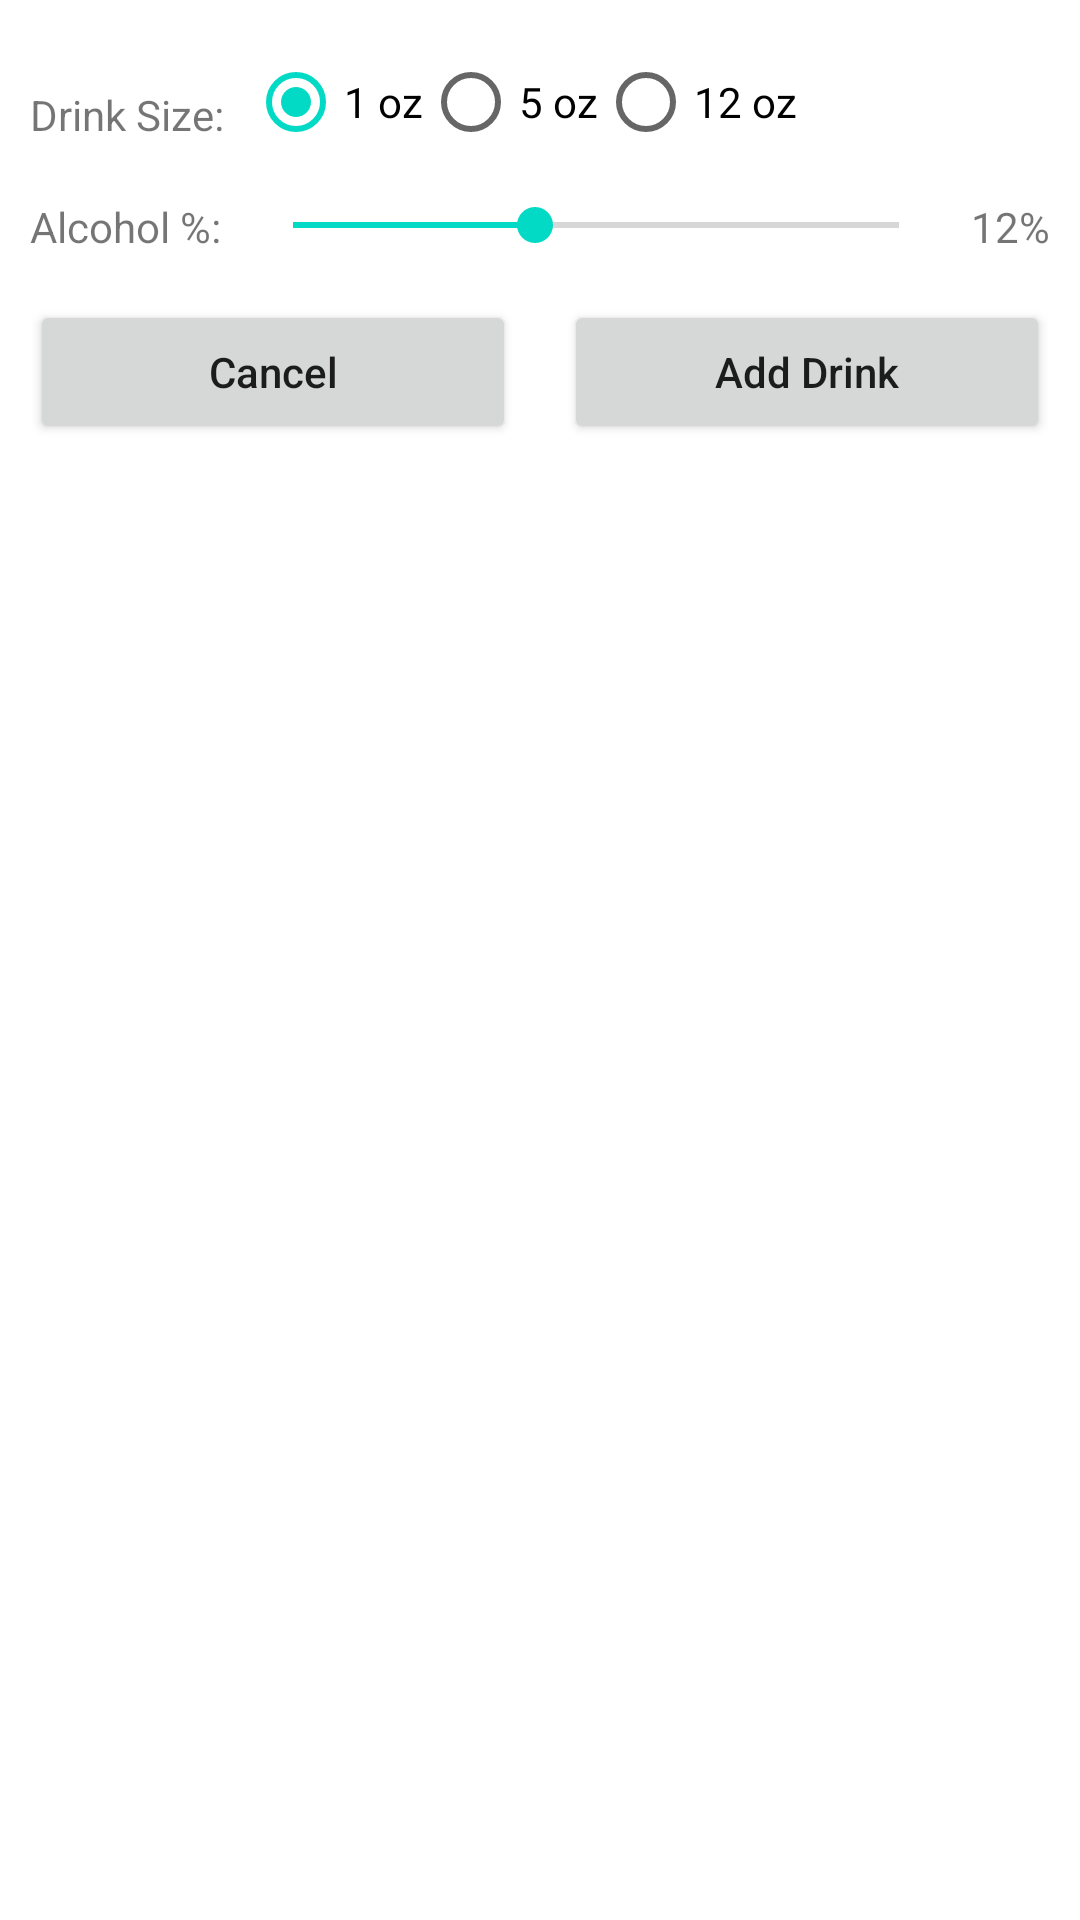

Layout XML and referenced resources for this Android screen:
<!-- AndroidManifest.xml: application theme Base.Theme.BACCalculator -->
<!-- res/layout/fragment_add_drink.xml -->
<?xml version="1.0" encoding="utf-8"?>
<androidx.constraintlayout.widget.ConstraintLayout xmlns:android="http://schemas.android.com/apk/res/android"
xmlns:app="http://schemas.android.com/apk/res-auto"
xmlns:tools="http://schemas.android.com/tools"
android:layout_width="match_parent"
android:layout_height="match_parent"
android:padding="10dp"
tools:context=".fragments.AddDrinkFragment">

<TextView
    android:id="@+id/textView5"
    android:layout_width="wrap_content"
    android:layout_height="wrap_content"
    android:layout_marginTop="8dp"
    android:text="@string/drink_size"
    app:layout_constraintBottom_toBottomOf="@+id/radioGroupDrinkSize"
    app:layout_constraintStart_toStartOf="parent"
    app:layout_constraintTop_toTopOf="@+id/radioGroupDrinkSize" />

<TextView
    android:id="@+id/textView6"
    android:layout_width="wrap_content"
    android:layout_height="wrap_content"
    android:text="@string/alcohol_percentage"
    app:layout_constraintStart_toStartOf="parent"
    app:layout_constraintTop_toTopOf="@+id/seekBarAlcohol" />

<RadioGroup
    android:id="@+id/radioGroupDrinkSize"
    android:layout_width="wrap_content"
    android:layout_height="wrap_content"
    android:layout_marginStart="8dp"
    android:orientation="horizontal"
    app:layout_constraintEnd_toEndOf="parent"
    app:layout_constraintHorizontal_bias="0.0"
    app:layout_constraintStart_toEndOf="@+id/textView5"
    app:layout_constraintTop_toTopOf="parent">

    <RadioButton
        android:id="@+id/radioButton1oz"
        android:layout_width="match_parent"
        android:layout_height="wrap_content"
        android:checked="true"
        android:text="@string/one_oz" />

    <RadioButton
        android:id="@+id/radioButton5oz"
        android:layout_width="match_parent"
        android:layout_height="wrap_content"
        android:text="@string/five_oz" />

    <RadioButton
        android:id="@+id/radioButton12oz"
        android:layout_width="match_parent"
        android:layout_height="wrap_content"
        android:text="@string/twelve_oz" />
</RadioGroup>

<TextView
    android:id="@+id/textViewAlcoholPercentage"
    android:layout_width="wrap_content"
    android:layout_height="wrap_content"
    android:text="@string/default_percentage"
    app:layout_constraintEnd_toEndOf="parent"
    app:layout_constraintTop_toTopOf="@+id/seekBarAlcohol" />

<SeekBar
    android:id="@+id/seekBarAlcohol"
    android:layout_width="0dp"
    android:layout_height="wrap_content"
    android:layout_marginStart="8dp"
    android:layout_marginTop="8dp"
    android:layout_marginEnd="8dp"
    android:max="30"
    android:progress="12"
    app:layout_constraintEnd_toStartOf="@+id/textViewAlcoholPercentage"
    app:layout_constraintStart_toEndOf="@+id/textView6"
    app:layout_constraintTop_toBottomOf="@+id/radioGroupDrinkSize" />

<Button
    android:id="@+id/buttonCancel"
    android:layout_width="0dp"
    android:layout_height="wrap_content"
    android:layout_marginTop="16dp"
    android:layout_marginEnd="8dp"
    android:text="@string/cancel"
    android:textAllCaps="false"
    app:layout_constraintEnd_toStartOf="@+id/space"
    app:layout_constraintStart_toStartOf="parent"
    app:layout_constraintTop_toBottomOf="@+id/seekBarAlcohol" />

<Button
    android:id="@+id/buttonAddDrink"
    android:layout_width="0dp"
    android:layout_height="wrap_content"
    android:layout_marginStart="8dp"
    android:layout_marginTop="16dp"
    android:text="@string/add_drink"
    android:textAllCaps="false"
    app:layout_constraintEnd_toEndOf="parent"
    app:layout_constraintStart_toEndOf="@+id/space"
    app:layout_constraintTop_toBottomOf="@+id/seekBarAlcohol" />

<Space
    android:id="@+id/space"
    android:layout_width="wrap_content"
    android:layout_height="wrap_content"
    app:layout_constraintBottom_toBottomOf="@+id/buttonAddDrink"
    app:layout_constraintEnd_toEndOf="parent"
    app:layout_constraintStart_toStartOf="parent"
    app:layout_constraintTop_toBottomOf="@+id/seekBarAlcohol" />

</androidx.constraintlayout.widget.ConstraintLayout>
<!-- resources referenced by this layout -->
<resources>
  <string name="add_drink">Add Drink</string>
  <string name="alcohol_percentage">Alcohol %:</string>
  <string name="cancel">Cancel</string>
  <string name="default_percentage">12%</string>
  <string name="drink_size">Drink Size:</string>
  <string name="five_oz">5 oz</string>
  <string name="one_oz">1 oz</string>
  <string name="twelve_oz">12 oz</string>
  <style name="Base.Theme.BACCalculator" parent="Theme.MaterialComponents.DayNight.DarkActionBar">
          
          <item name="colorPrimary">@color/purple_500</item>
          <item name="colorPrimaryVariant">@color/purple_700</item>
          <item name="colorOnPrimary">@color/white</item>
          
          <item name="colorSecondary">@color/teal_200</item>
          <item name="colorSecondaryVariant">@color/teal_700</item>
          <item name="colorOnSecondary">@color/black</item>
          
          <item name="android:statusBarColor">?attr/colorPrimaryVariant</item>
          
      </style>
  <!-- not gathered from this repository: default colours our renderer supplied (Android Studio template values) -->
  <color name="purple_500">#FF6200EE</color>
  <color name="purple_700">#FF3700B3</color>
  <color name="teal_200">#FF03DAC5</color>
  <color name="teal_700">#FF018786</color>
  <color name="black">#FF000000</color>
  <color name="white">#FFFFFFFF</color>
</resources>
